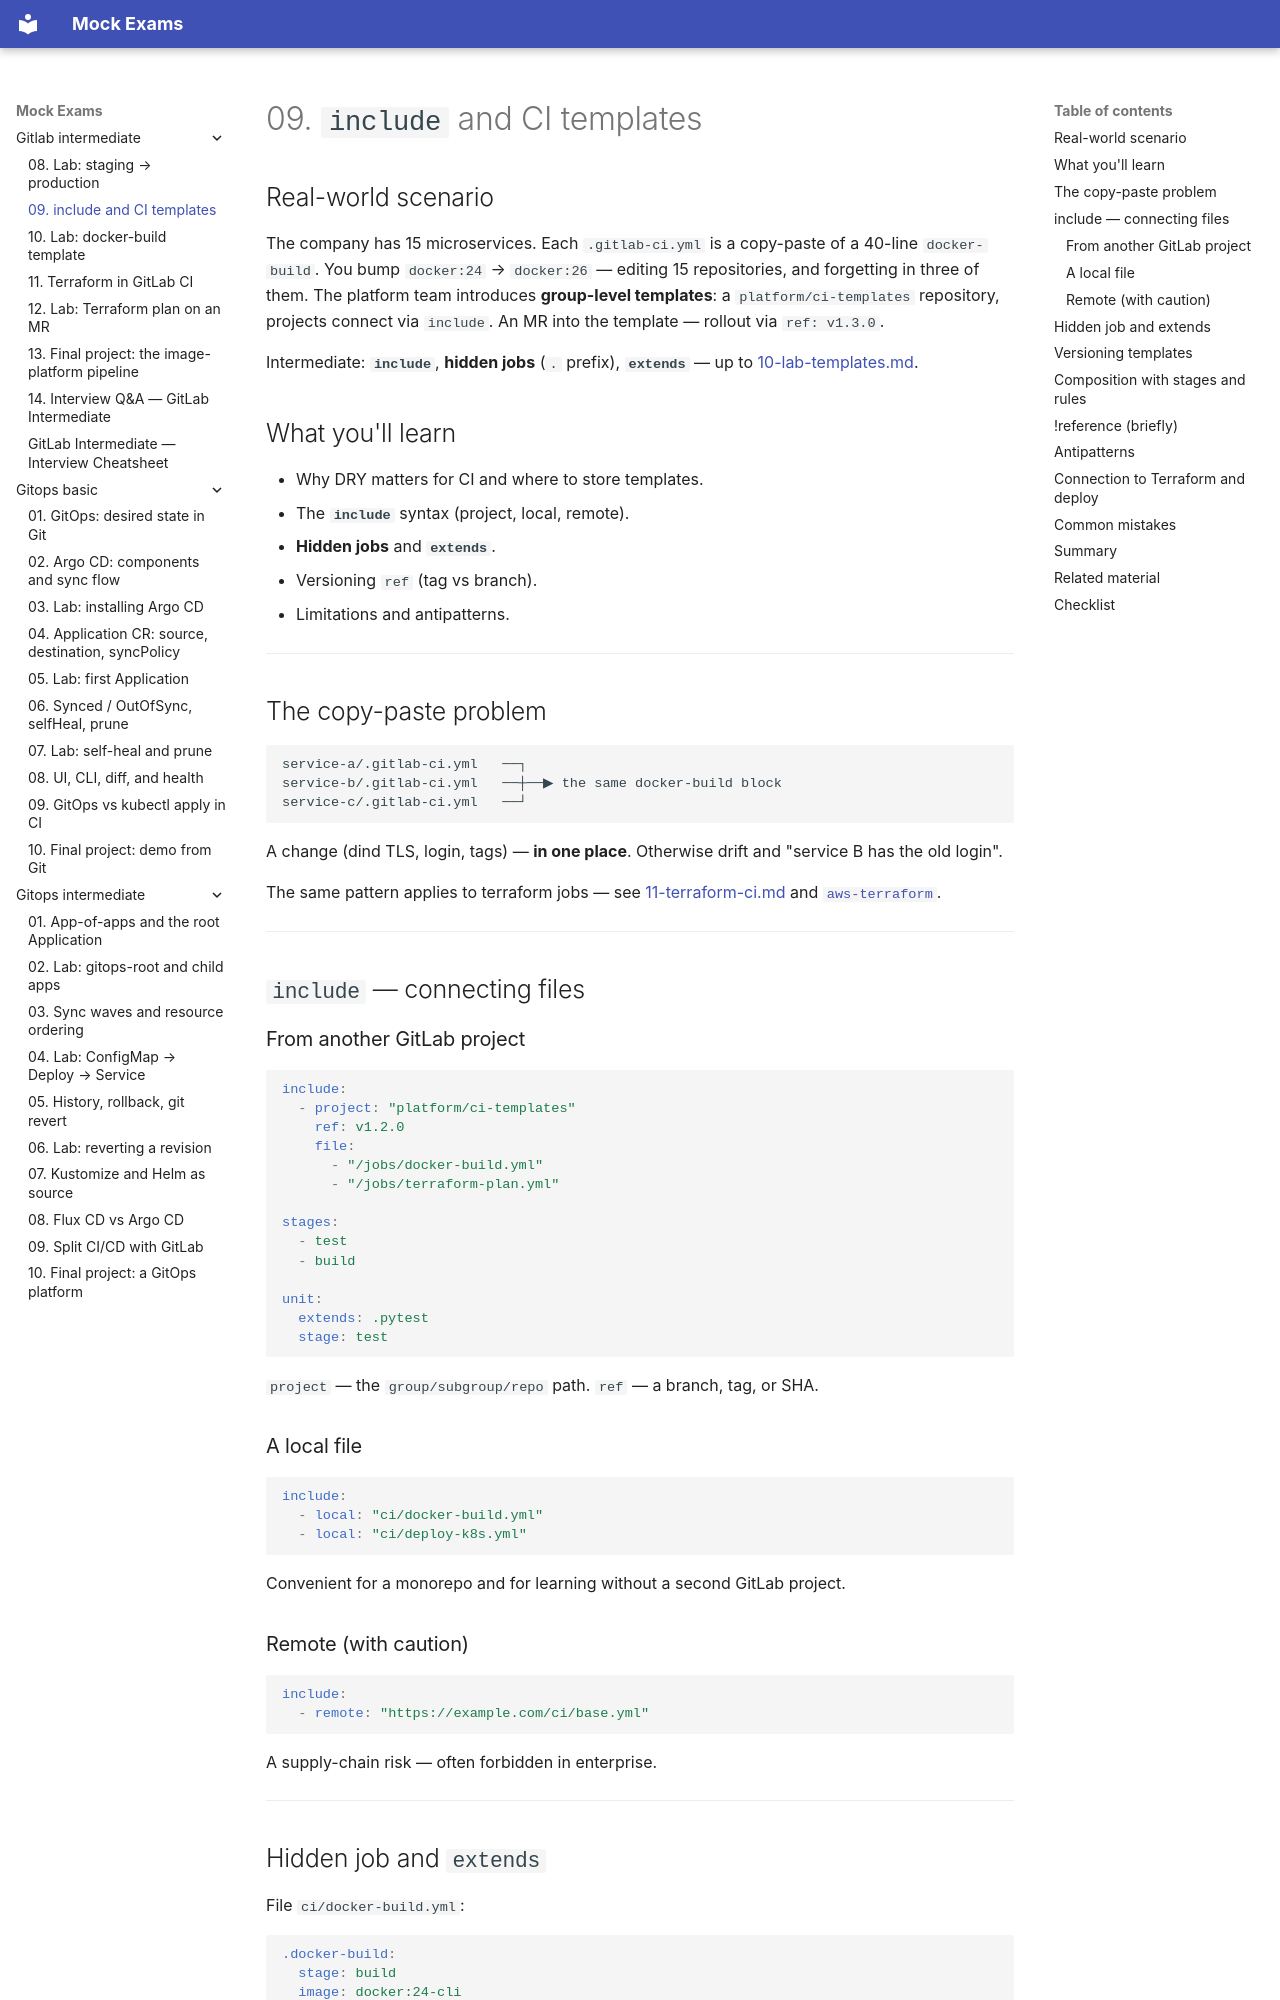

repository: FedorArbuzov/mock-exams · page: gitlab-intermediate/09-ci-templates/index.html · generator: mkdocs

# 09. `include` and CI templates

## Real-world scenario

The company has 15 microservices. Each `.gitlab-ci.yml` is a copy-paste of a 40-line `docker-build`. You bump `docker:24` → `docker:26` — editing 15 repositories, and forgetting in three of them. The platform team introduces **group-level templates**: a `platform/ci-templates` repository, projects connect via `include`. An MR into the template — rollout via `ref: v1.3.0`.

Intermediate: **`include`**, **hidden jobs** (`.` prefix), **`extends`** — up to [10-lab-templates.md](10-lab-templates.md).

## What you'll learn

- Why DRY matters for CI and where to store templates.
- The **`include`** syntax (project, local, remote).
- **Hidden jobs** and **`extends`**.
- Versioning `ref` (tag vs branch).
- Limitations and antipatterns.

---

## The copy-paste problem

```text
service-a/.gitlab-ci.yml   ──┐
service-b/.gitlab-ci.yml   ──┼──▶ the same docker-build block
service-c/.gitlab-ci.yml   ──┘
```

A change (dind TLS, login, tags) — **in one place**. Otherwise drift and "service B has the old login".

The same pattern applies to terraform jobs — see [11-terraform-ci.md](11-terraform-ci.md) and [`aws-terraform`](../aws-terraform/README.md).

---

## `include` — connecting files

### From another GitLab project

```yaml
include:
  - project: "platform/ci-templates"
    ref: v1.2.0
    file:
      - "/jobs/docker-build.yml"
      - "/jobs/terraform-plan.yml"

stages:
  - test
  - build

unit:
  extends: .pytest
  stage: test
```

`project` — the `group/subgroup/repo` path. `ref` — a branch, tag, or SHA.

### A local file

```yaml
include:
  - local: "ci/docker-build.yml"
  - local: "ci/deploy-k8s.yml"
```

Convenient for a monorepo and for learning without a second GitLab project.

### Remote (with caution)

```yaml
include:
  - remote: "https://example.com/ci/base.yml"
```

A supply-chain risk — often forbidden in enterprise.

---
